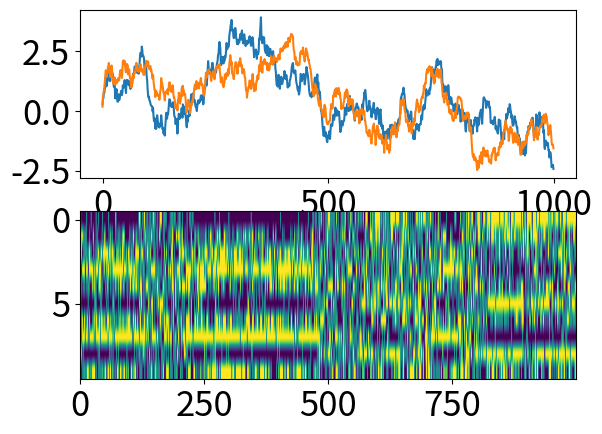

Here is the Python script that generated this plot: (Note: this script raises an exception after producing the figure.)
#!/usr/bin/env python3
# -*- coding: utf-8 -*-
"""
Created on Thu Dec  8 11:22:19 2022

[redacted]
"""
import numpy as np
from matplotlib import pyplot as plt
from scipy.sparse import spdiags
from scipy import sparse
from scipy.optimize import minimize
from scipy.sparse.linalg import splu

import matplotlib 
matplotlib.rc('xtick', labelsize=25) 
matplotlib.rc('ytick', labelsize=25)

# %% Goals:
    # 1. code up LDS with spiking output
    # 2. do inference to recover latent and parameters
    # 3. add learning rule to learn the recurrent signal that captures latent dynamics
    # 4. ... if possible, generalize or compare different latents! (continuous GP or discrete switching)
    
# %% LDS setup
# dimensions
nz = 2  # latent dimension
ny = 10  # observation dimension
ni = 1  # input dimension
lt = 1000  # time length
# construct A matrix with SVD
gamma = 0.02  # ratio
Sa = np.sort(np.random.rand(nz)*gamma+(1-gamma))[::-1]  # eigenvalues
Ua,ss,vv = np.linalg.svd(np.random.randn(nz,nz))  # ortho vectors
A = Ua @ np.diag(Sa) @ Ua.T
# construct noise covariance
Q = np.random.randn(nz)
Q = 0.01*(np.outer(Q,Q) + np.eye(nz))  # symmetric covariance matrix
def sample_noise():
    return np.random.multivariate_normal(np.zeros(nz), Q)  # multivariate Gaussian noise
# observation matrix
C = 0.5*np.random.randn(ny,nz)
def logistic(x):
    return 1/(1+np.exp(-x))  # logistic for Bernoulli process
def gen_spk(x):
    return np.random.rand(ny)<logistic(x)  # spiking with logistic probability

# input part
B = np.random.randn(nz,ni)
ss = 0.5*np.random.randn(ni,lt)  # external input
muz = B @ ss  # additive intput to latents

# initialization
zz = np.zeros((nz, lt))  # latent
xx = np.zeros((ny, lt))  # projection of latent
yy = np.zeros((ny, lt))  # observation spikes

zz[:,0] = muz[:,0] + sample_noise()
xx[:,0] = C @ zz[:,0] #+ muy[:,0]
yy[:,0] = gen_spk(xx[:,0]) #np.random.rand(ny)<logistic(xx[:,0])


# %% LDS iterations
for tt in range(1,lt):
    zz[:,tt] = A @ zz[:,tt-1] + sample_noise() + muz[:,tt]
    xx[:,tt] = C @ zz[:,tt-1] #+ muy[:,tt]  # without input in the projection for now
    yy[:,tt] = gen_spk(xx[:,tt])

# %% plotting latent and spikes
plt.figure()
plt.subplot(211)
plt.plot(zz.T)
plt.subplot(212)
plt.imshow(yy, aspect='auto')

# %%%%%%%%%%%%%%%%%%%%%%%%%%%%%%%%%%%%%%%%%%%%%%%%%%%%%%%%%%%%%%%%%%%%%%%%%%%%
# %% Inference!!
# %%%%%%%%%%%%%%%%%%%%%%%%%%%%%%%%%%%%%%%%%%%%%%%%%%%%%%%%%%%%%%%%%%%%%%%%%%%%
class LDSBern_inference():
    def __init__(self, LDS_params, data):
        self.A = LDS_params[0]
        self.B = LDS_params[1]
        self.C = LDS_params[2]
        self.Q = LDS_params[3]
        self.nz = C.shape[1]
        yy,ss = data
        self.yy,self.ss = yy,ss
        self.nT = yy.shape[1]
        self.ny = C.shape[0]
        self.ni = ss.shape[0]
        self.logEvidence = 0
        self.logEvTrace = []
        
    def z_MAP_compute(self, prs=None, zz0=None):
        """
        E-step: MAP estimation for the latent z
        This is done through block-matrix tricks and minimizing the negative log-posterior
        
        When prs is given (not None), this is used for evidence optimization in the M-step
        This is done through
        """
        ### for MAP estimate of the latent
        if zz0 is None:
            zz0 = np.zeros((self.nz,self.nT))
        
        ### for evidence optimization for parameters
        if prs is not None:
            A,C = self.unvecLDSprs(prs)
        else:
            A,C = self.A, self.C
            
        # Compute contributions from inputs
        muz = self.B @ self.ss  #additive intput to latents (as column vectors)
        ### sparse block matrix computation
        Am = sparse.kron(spdiags(np.ones((self.nT-1)),-1, self.nT, self.nT),-A) + sparse.eye(self.nz*self.nT)
        Cm = sparse.kron(sparse.eye(self.nT), C)
        Qinv = sparse.kron(sparse.eye(self.nT), np.linalg.inv(self.Q))
        Qinv_tile = Am.T @ (Qinv @ Am)
        
        ### sparse Hessian log-likelihood (interesting method from Pillow)
        nn = np.repeat(np.arange(self.nz)[:,None],self.nz,1).T  # indecies
        ii = nn.T.reshape(-1)[:,None] + np.arange(0,self.nz*self.nT,nz)[None,:]  # roiw indices for Hessian
        jj = nn.reshape(-1)[:,None] + np.arange(0,self.nz*self.nT,nz)[None,:]  # column indices for Hessian
                
        ### setup optimization for posterior
        postargs = [Cm, self.yy.reshape(-1), Qinv_tile, C, ii.reshape(-1), jj.reshape(-1), muz.reshape(-1)]

#        result = minimize(self.neg_log_handle, zz0.reshape(-1), args=(postargs), method='Newton-CG',\
#                          jac = f_jac(postargs), hess= f_hes(postargs), options={'maxiter':10, 'gtol':1e-6, 'disp':True})
        ###
        # Need to double check here if z_map is used for M-step
        ###
        if prs is not None:
            # use the estimation from E-step for M-step calculations
            zmap = zz0*1
            z_map = zmap.reshape(self.nz,self.nT)
        else:
            # compute MAP of the latent in E-step
            result = minimize(self.neg_log_posterior, zz0.reshape(-1), args=(postargs), \
                               jac=True, hess=True, method='Newton-CG', options={'maxiter':100, 'gtol':1e-6, 'disp':True})
            zmap = result.x
            z_map = zmap.reshape(self.nz,self.nT) #(zz0.shape)
        
        ### compute the log-evidence
        neglogpost, _, zzHess = self.neg_log_posterior(zmap, postargs)
        
        ### compute log-evidence
        logdet_z = self.logdet(zzHess)
        logdet_q = self.logdet(Qinv)
        logEv = -neglogpost + 0.5*logdet_q - 0.5*logdet_z
            
        return z_map, logEv
    
    def logdet(self,M):
        """
        # The determinant det(M) can be then represented as: det(M) = det(LU) = det(L)det(U)
        # The determinant of triangular matrices is just the product of the diagonal terms:
        """
        lu = splu(M)
        diagL = lu.L.diagonal()
        diagU = lu.U.diagonal()
#        d = diagL.prod()*diagU.prod()
        diagL = diagL.astype(np.complex128)
        diagU = diagU.astype(np.complex128)
        logd = np.real(np.log(diagL).sum() + np.log(diagU).sum())
        return logd
    
    def neg_log_handle(self,zz,args):
        """
        Handle to return nll for optimization of expected latent
        """
        nll,_,_ = self.neg_log_posterior(zz,args)
        return nll
    
    def neg_log_posterior(self,zz,args):
        """
        Negative log posterior for the latent z
        This is used for optimization in the MAP estimation function
        """
        # loading
        Cm, yy, Qinv, C, ii, jj, muz = args

        # Compute projection of inputs onto GLM weights for each class
        xproj = Cm @ zz # + muy  # "logit" of input to latent
        zzctr = zz - muz  # zero-mean latent
        
        # compute nLL
        f,_,_ = self.softplus(xproj)
        nll = -np.dot(yy,xproj) + np.sum(f)  # neg-log-likelihood
        nll = nll + 0.5*np.sum(zzctr*(Qinv@zzctr))  # neg-log-posterioi
        
        # compute gradient
        f,df,ddf = self.softplus(xproj)  # log normed and derivative
        grad = Cm.T @ (df-yy) + Qinv @ zzctr  # gradient
        
        # compute Hessian
        Cddf = C.T[:,:,None] * np.reshape(ddf,(1,self.ny,-1))
        CddfC = np.array([ci.T @ C for ci in Cddf.T]).T  # weird python way to do pagemtimes...
        Hess = sparse.csr_matrix((CddfC.reshape(-1),(ii,jj)), shape=(Cm.shape[1], Cm.shape[1]))
        Hess = Hess + Qinv
        return nll, grad, Hess
    
    def run_Mstep_LapEvd(self, zz_map):
        """
        M-step with Laplace approximation of the evidence
        Update parameters by maximizing the evidence
        """
        # prepare arguments
        prs0 = np.concatenate([self.A.reshape(-1), self.C.reshape(-1)])  # initial params
        # postargs [self.yy, self.ny, self.Q]
        
        # compute MAP estimate
        ###
        # Need to double check here if z_map is used for M-step
        ###
        result = minimize(self.neg_log_evd_handle, prs0, args=(zz_map),  \
                          hess=True, method='Newton-CG', options={'maxiter':100, 'gtol':1e-6, 'disp':True})
        prs_hat = result.x
        
        ### parameter update
        Ahat, Chat = self.unvecLDSprs(prs_hat)
        self.A = Ahat
        self.C = Chat
        self.logEvidence = -self.neg_log_evd_handle(prs_hat, zz_map)
        return None
    
    def neg_log_evd_handle(self, prs0, zz_map):
        """
        Handle to return evidence for parameter optimization
        """
        zzmap, logevd = self.z_MAP_compute(prs=prs0, zz0=zz_map)
        neglogEvd = -logevd
        return neglogEvd
    
    def unvecLDSprs(self, prs):
        """
        Return matrices from the parameter vectors
        """
#        prs = np.concatenate(prs)
        nAprs = self.nz**2
        nACprs = nAprs + self.nz*self.ny  # parameters in A and C matrix
        A = prs[:nAprs].reshape(self.nz, self.nz)
        C = prs[nAprs:nACprs].reshape(self.ny, self.nz)
        return A,C
    
    def run_LEM(self, iters, tol):
        """
        Main part running EM!
        """
        self.logEvTrace = np.zeros(iters)
        dlogp, dlogtol, dlogp_prev = np.inf, tol, -np.inf
        jj = 0
        
        while jj<iters:# and dlogp>dlogtol:
            
            # E-step: optimizing for latent z
            zzmap, logp = self.z_MAP_compute()
            self.logEvTrace[jj] = logp
            
            # M-step: optimizaing for parameters
            self.run_Mstep_LapEvd(zzmap.reshape(-1))
            
            # update log-likelihood
            dlogp = dlogp - dlogp_prev
            dlogp_prev = dlogp
            
            # display progrss
            print('EM step '+str(jj)+' logP= '+str(logp))
            jj = jj+1
                
        return None
    
    def softplus(self,x):
        """
        soft-plus function, its derivitive, and checking for overflow
        """
        f = np.log(1+np.exp(x))
        df = np.exp(x)/(1+np.exp(x))
        ddf = np.exp(x)/(1+np.exp(x))**2
        if sum(x.reshape(-1)<-20)>0:  # check small values
            iix = (x.reshape(-1)<-20)
            f[iix] = np.exp(x[iix])
            df[iix] = f[iix]
            ddf[iix] = f[iix]
        if sum(x.reshape(-1)>500)>0:  # check large values
            iix = (x.reshape(-1)>500)
            f[iix] = x[iix]
            df[iix] = 1
            ddf[iix] = 0
        return f, df, ddf

# %% Test inference
LDS_params = [A,B,C,Q]
data = [yy,ss]

lds_inf = LDSBern_inference(LDS_params, data)
lds_inf.run_LEM(10, 0.001)


# %% plotting!!
zmap_inf,_ = lds_inf.z_MAP_compute()
plt.figure()
plt.plot(zmap_inf.T)

